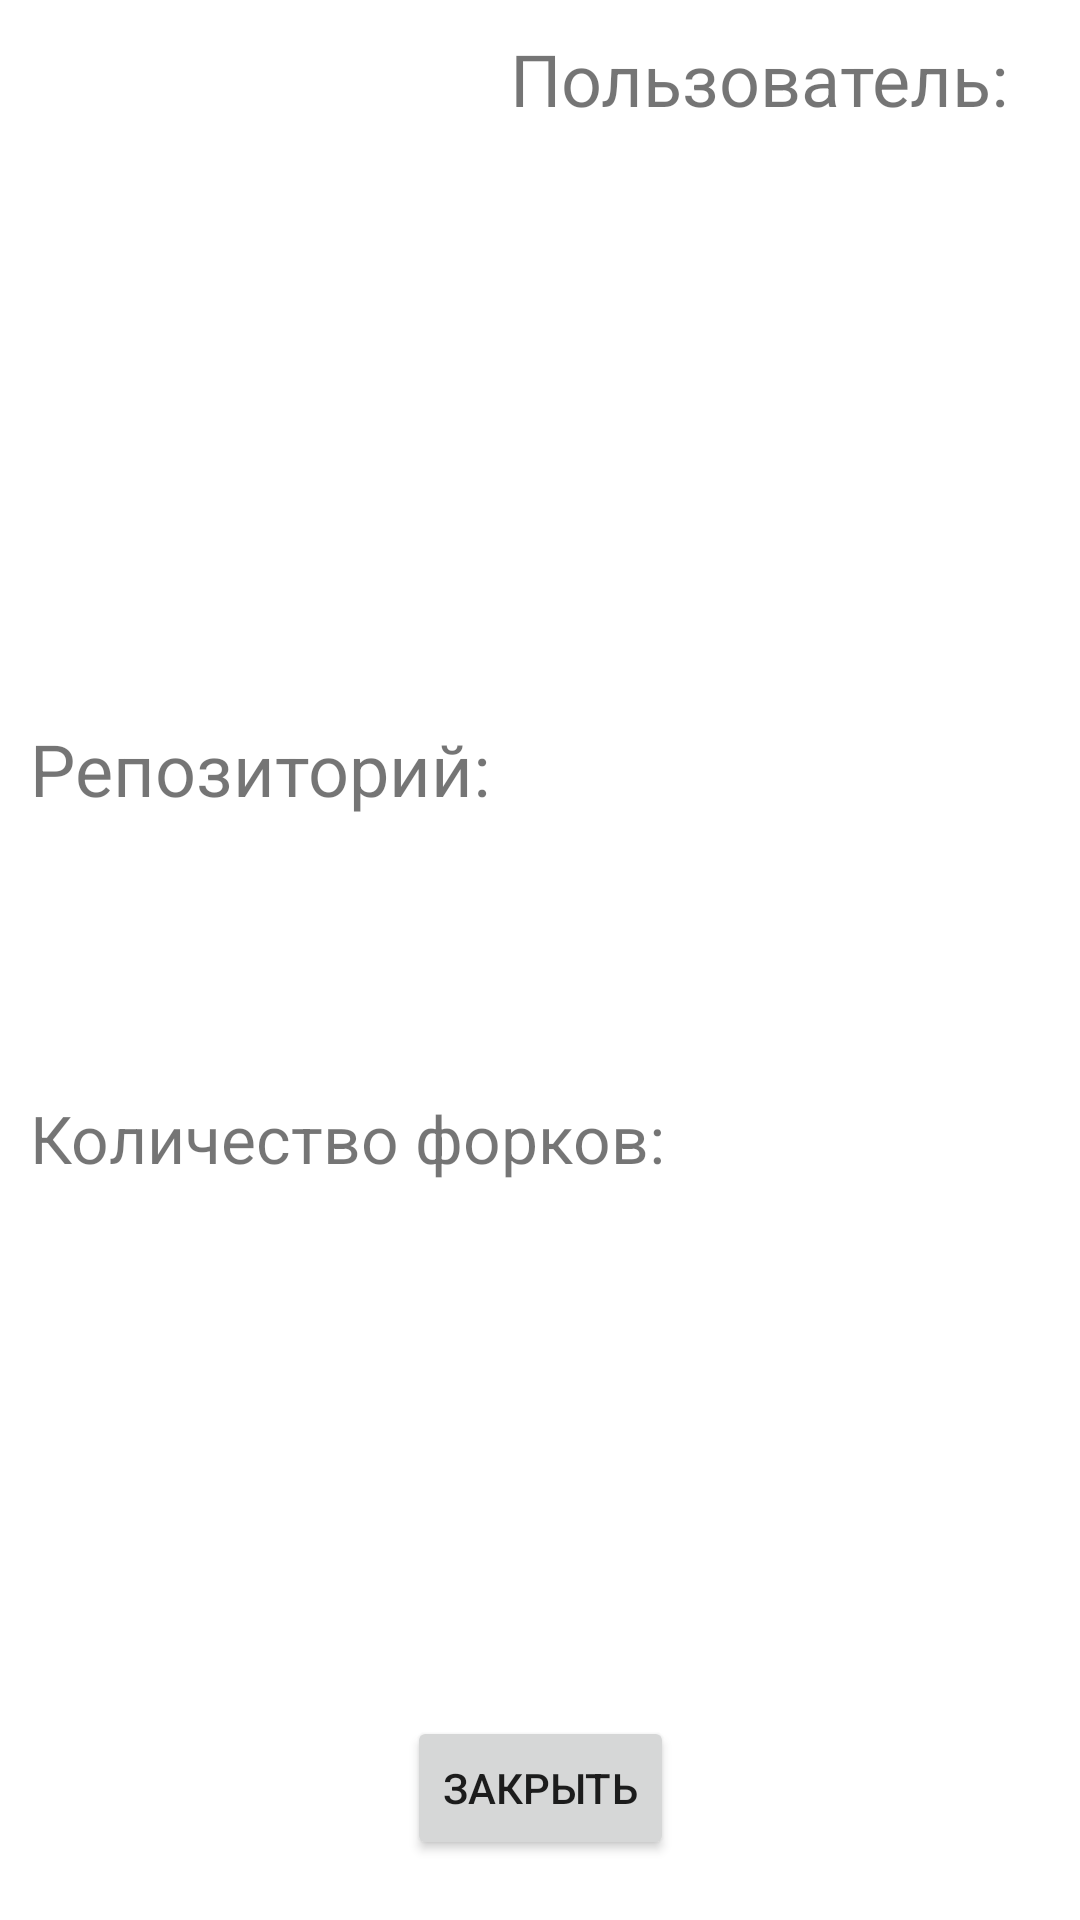

This screen was rendered from an Android layout file. Write that file and the resources it references.
<!-- AndroidManifest.xml: application theme Theme.TestMVP -->
<!-- res/layout/fragment_repo_info.xml -->
<?xml version="1.0" encoding="utf-8"?>
<androidx.constraintlayout.widget.ConstraintLayout xmlns:android="http://schemas.android.com/apk/res/android"
    xmlns:app="http://schemas.android.com/apk/res-auto"
    xmlns:tools="http://schemas.android.com/tools"
    android:layout_width="match_parent"
    android:layout_height="match_parent">


    <ImageView
        android:id="@+id/iv_avatar"
        android:layout_width="130dp"
        android:layout_height="130dp"
        android:layout_marginStart="10dp"
        android:layout_marginTop="10dp"
        app:layout_constraintStart_toStartOf="parent"
        app:layout_constraintTop_toTopOf="parent"
        tools:ignore="ContentDescription" />

    <TextView
        android:id="@+id/textView"
        android:layout_width="wrap_content"
        android:layout_height="wrap_content"
        android:layout_marginStart="30dp"
        android:text="@string/s_user"
        android:textSize="24sp"
        app:layout_constraintStart_toEndOf="@+id/iv_avatar"
        app:layout_constraintTop_toTopOf="@+id/iv_avatar" />

    <TextView
        android:id="@+id/tvLogin"
        android:layout_width="wrap_content"
        android:layout_height="wrap_content"
        android:layout_marginTop="20dp"
        android:textSize="24sp"
        app:layout_constraintStart_toStartOf="@+id/textView"
        app:layout_constraintTop_toBottomOf="@+id/textView"
        tools:text="User1" />

    <TextView
        android:id="@+id/textView2"
        android:layout_width="wrap_content"
        android:layout_height="wrap_content"
        android:layout_marginTop="100dp"
        android:text="@string/sRepository"
        android:textSize="24sp"
        app:layout_constraintStart_toStartOf="@+id/iv_avatar"
        app:layout_constraintTop_toBottomOf="@+id/iv_avatar" />

    <TextView
        android:id="@+id/tvRepositoryName"
        android:layout_width="wrap_content"
        android:layout_height="wrap_content"
        android:layout_marginTop="20dp"
        android:textSize="24sp"
        app:layout_constraintStart_toStartOf="@+id/textView2"
        app:layout_constraintTop_toBottomOf="@+id/textView2"
        tools:text="Название репозитория" />

    <TextView
        android:id="@+id/textView4"
        android:layout_width="wrap_content"
        android:layout_height="wrap_content"
        android:layout_marginTop="40dp"
        android:textSize="22sp"
        android:text="@string/sForkCount"
        app:layout_constraintStart_toStartOf="@+id/tvRepositoryName"
        app:layout_constraintTop_toBottomOf="@+id/tvRepositoryName" />

    <TextView
        android:id="@+id/tvForkCount"
        android:layout_width="wrap_content"
        android:layout_height="wrap_content"
        android:layout_marginStart="20dp"
        android:textSize="22sp"
        app:layout_constraintStart_toEndOf="@+id/textView4"
        app:layout_constraintTop_toTopOf="@+id/textView4"
        tools:text="0" />

    <Button
        android:id="@+id/btnClose"
        android:layout_width="wrap_content"
        android:layout_height="wrap_content"
        android:layout_marginBottom="20dp"
        android:text="@string/s_close"
        app:layout_constraintBottom_toBottomOf="parent"
        app:layout_constraintEnd_toEndOf="parent"
        app:layout_constraintStart_toStartOf="parent" />

</androidx.constraintlayout.widget.ConstraintLayout>
<!-- resources referenced by this layout -->
<resources>
  <string name="sForkCount">Количество форков:</string>
  <string name="sRepository">Репозиторий:</string>
  <string name="s_close">Закрыть</string>
  <string name="s_user">Пользователь:</string>
  <style name="Theme.TestMVP" parent="Theme.MaterialComponents.DayNight.DarkActionBar">
          
          <item name="colorPrimary">#FF00685b</item>
          <item name="colorPrimaryVariant">#FF003d32</item>
          <item name="colorOnPrimary">@color/white</item>
          
          <item name="colorSecondary">@color/teal_200</item>
          <item name="colorSecondaryVariant">@color/teal_700</item>
          <item name="colorOnSecondary">@color/black</item>
          
          <item name="android:statusBarColor" tools:targetApi="l">?attr/colorPrimaryVariant</item>
          
      </style>
  <!-- not gathered from this repository: default colours our renderer supplied (Android Studio template values) -->
  <color name="teal_200">#FF03DAC5</color>
  <color name="teal_700">#FF018786</color>
  <color name="black">#FF000000</color>
  <color name="white">#FFFFFFFF</color>
</resources>
